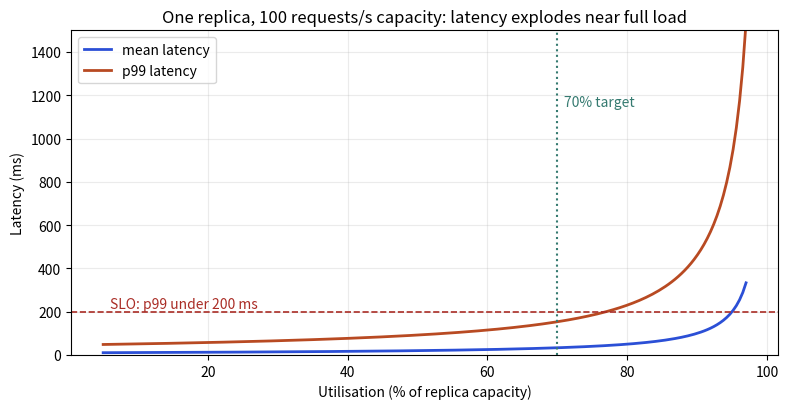

The matplotlib source for this figure:
import numpy as np, matplotlib; matplotlib.use("Agg"); import matplotlib.pyplot as plt
mu=100.0; u=np.linspace(0.05,0.97,200); rate=mu-u*mu
fig,ax=plt.subplots(figsize=(8,4.2))
ax.plot(u*100,1000/rate,color="#2b4fd6",lw=2,label="mean latency")
ax.plot(u*100,1000*np.log(100)/rate,color="#b84a22",lw=2,label="p99 latency")
ax.axhline(200,color="#aa2d26",ls="--",lw=1.2); ax.text(6,215,"SLO: p99 under 200 ms",color="#aa2d26",fontsize=10)
ax.axvline(70,color="#357a70",ls=":",lw=1.5); ax.text(71,1150,"70% target",color="#357a70",fontsize=10)
ax.set_ylim(0,1500); ax.set_xlabel("Utilisation (% of replica capacity)"); ax.set_ylabel("Latency (ms)")
ax.set_title("One replica, 100 requests/s capacity: latency explodes near full load"); ax.legend(loc="upper left"); ax.grid(alpha=.25)
fig.tight_layout(); fig.savefig("ch07_util_latency.png",dpi=110)
